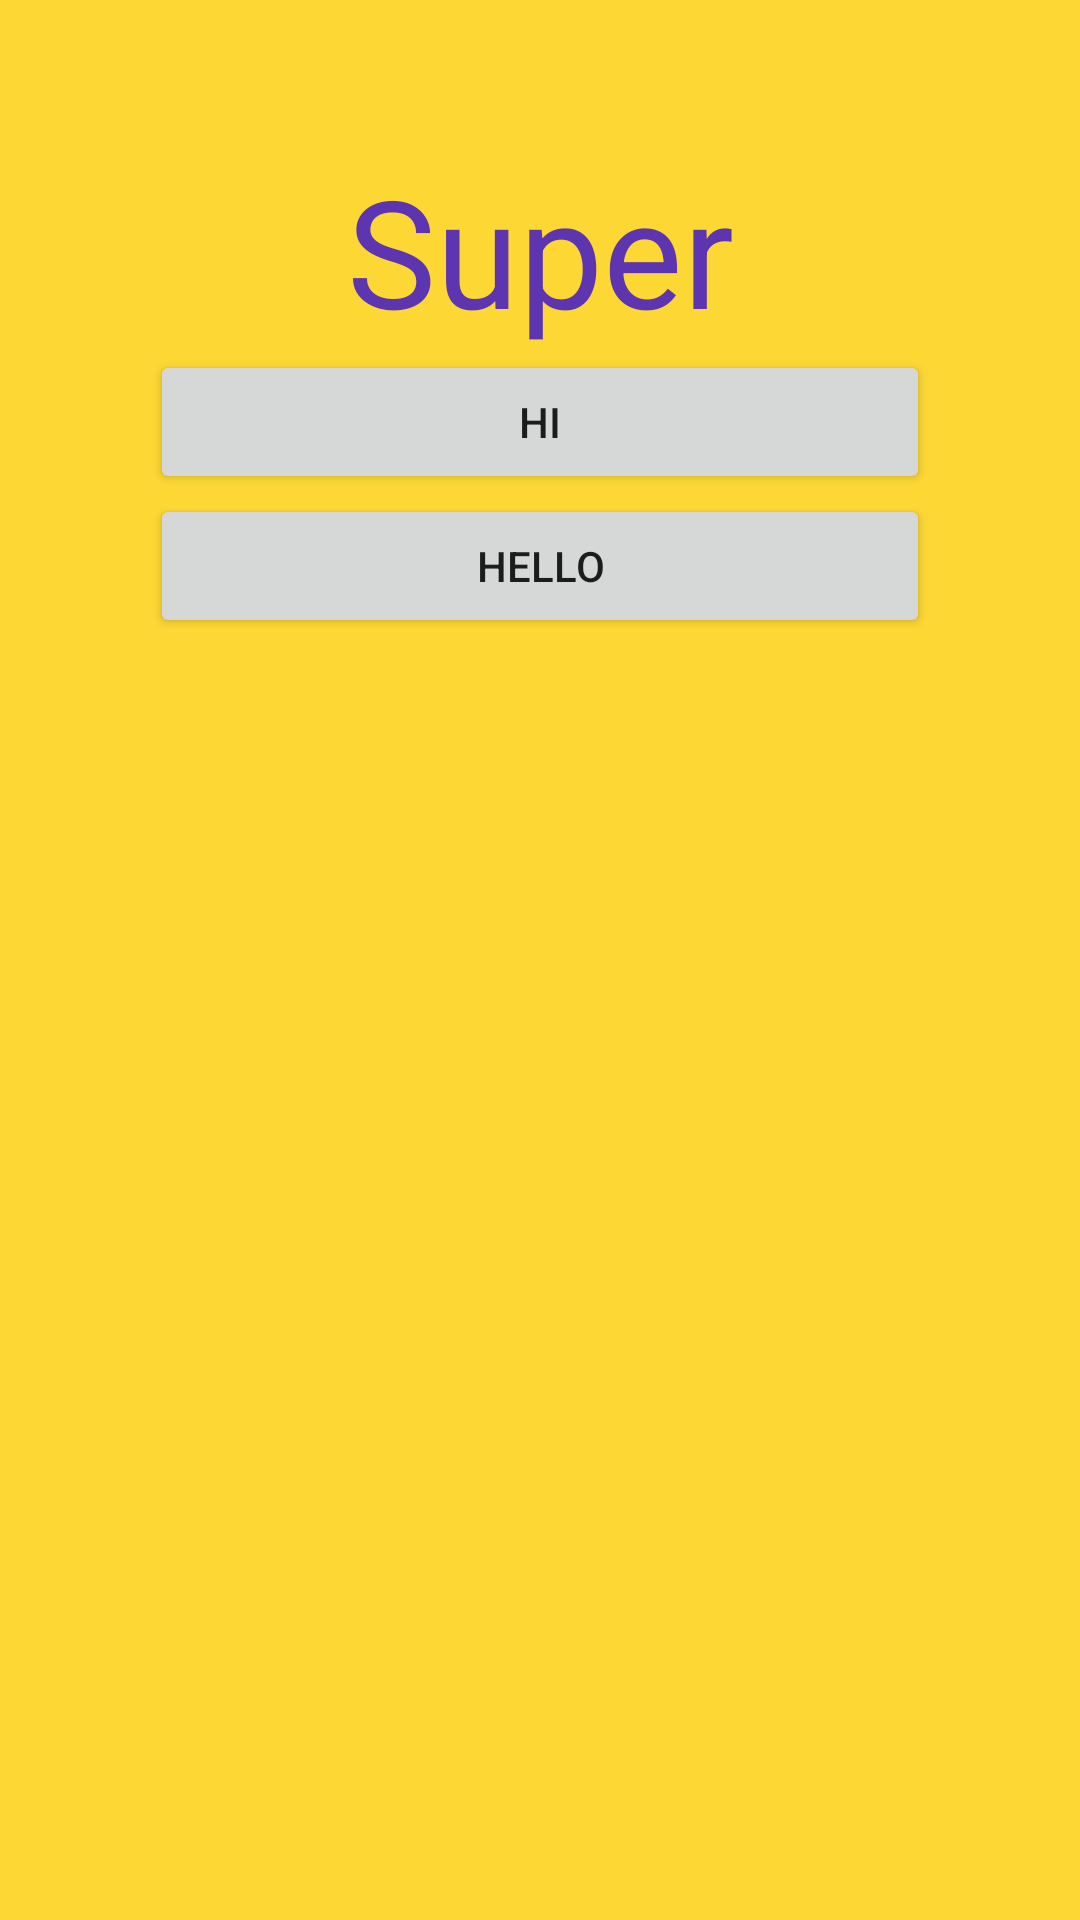

Produce the Android XML layout that renders to this screen, including the resource entries it uses.
<!-- AndroidManifest.xml: application theme Theme.MyBtnLisner -->
<!-- res/layout/customdia.xml -->
<?xml version="1.0" encoding="utf-8"?>
<LinearLayout xmlns:android="http://schemas.android.com/apk/res/android"
    android:layout_width="match_parent"
    android:layout_height="match_parent"
    android:padding="50dp"
    android:background="#FDD835"
    android:orientation="vertical">

    <TextView
        android:id="@+id/textView3"
        android:layout_width="match_parent"
        android:textColor="#5E35B1"
        android:gravity="center"

        android:textSize="50sp"
        android:layout_height="wrap_content"
        android:text="Super" />

    <Button
        android:id="@+id/button2"
        android:layout_width="match_parent"
        android:layout_height="wrap_content"
        android:text="hi" />

    <Button
        android:id="@+id/button3"
        android:layout_width="match_parent"
        android:layout_height="wrap_content"
        android:text="hello" />
</LinearLayout>
<!-- resources referenced by this layout -->
<resources>
  <style name="Theme.MyBtnLisner" parent="Theme.MaterialComponents.DayNight.DarkActionBar">
          
          <item name="colorPrimary">@color/purple_500</item>
          <item name="colorPrimaryVariant">@color/purple_700</item>
          <item name="colorOnPrimary">@color/white</item>
          
          <item name="colorSecondary">@color/teal_200</item>
          <item name="colorSecondaryVariant">@color/teal_700</item>
          <item name="colorOnSecondary">@color/black</item>
          
          <item name="android:statusBarColor" tools:targetApi="l">?attr/colorPrimaryVariant</item>
          
      </style>
  <!-- not gathered from this repository: default colours our renderer supplied (Android Studio template values) -->
  <color name="purple_500">#FF6200EE</color>
  <color name="purple_700">#FF3700B3</color>
  <color name="teal_200">#FF03DAC5</color>
  <color name="teal_700">#FF018786</color>
  <color name="black">#FF000000</color>
  <color name="white">#FFFFFFFF</color>
</resources>
